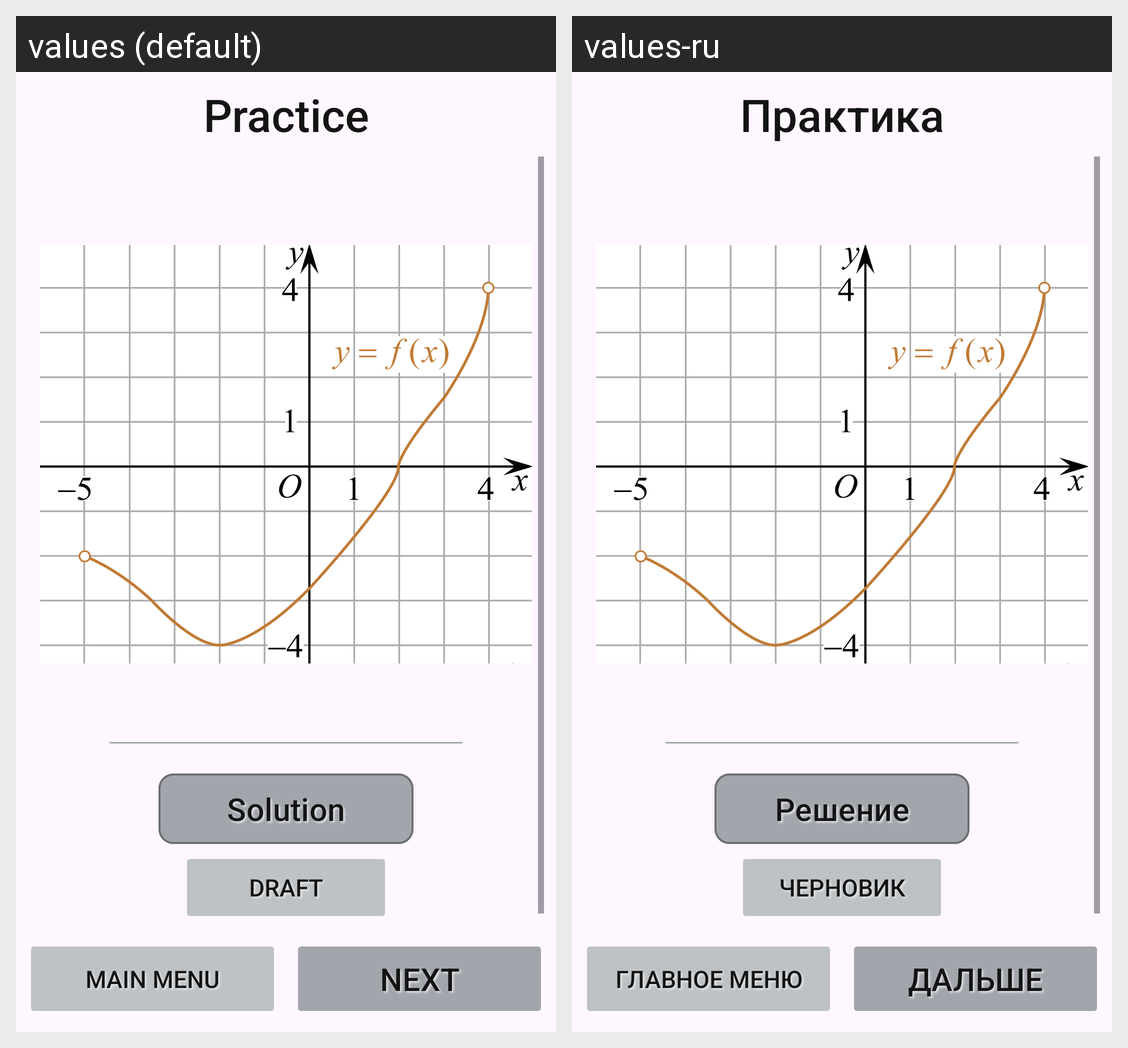

This grid shows one Android layout under two languages. Give, for every string resource on the screen, its name, the default text and each shown locale's text.
Android screen res/layout/practice_testing.xml rendered under 2 locales, left to right: values (default), values-ru. Device: Nexus 5 (rendered at 1080×1920; each locale shown at half size, 540×960, under a caption strip naming it); theme AppTheme.NoActionBar.
Strings drawn on this screen, with the default value and each locale's value (text and hints the layout hard-codes, and strings that could not be matched under every locale, appear in the picture but are not listed):

main_menu
  values: Main menu
  values-ru: Главное меню

practice
  values: Practice
  values-ru: Практика

next
  values: Next
  values-ru: Дальше

Solution
  values: Solution
  values-ru: Решение

draft
  values: Draft
  values-ru: Черновик
